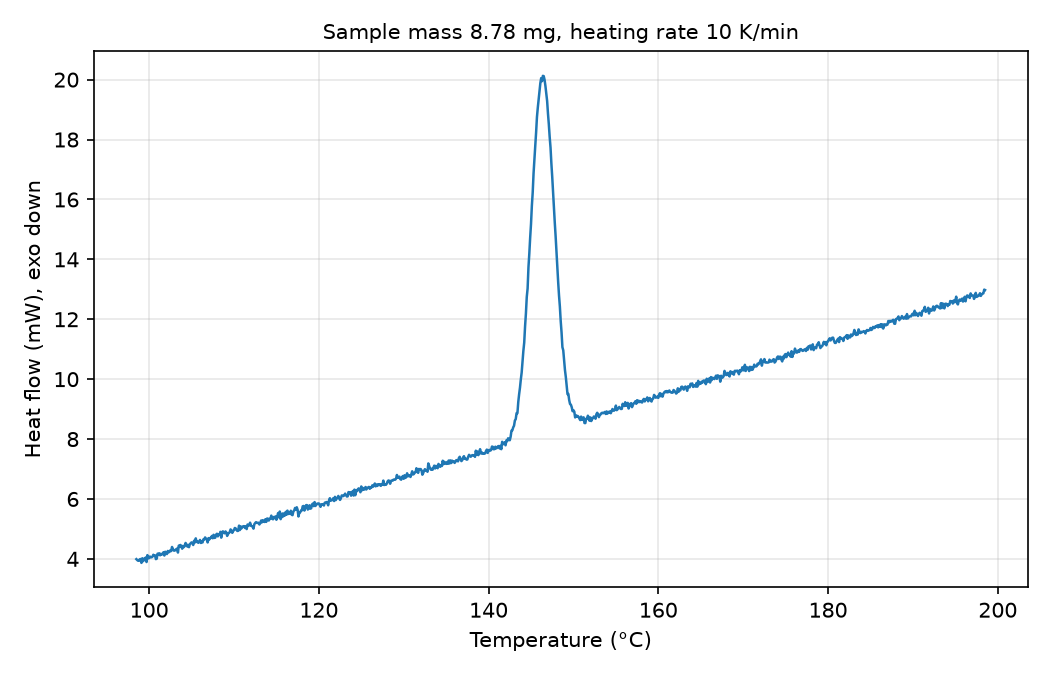

Source data for this figure (header and first rows):
# sample_mass_mg=8.78, heating_rate_K_per_min=10, exo=down
Temperature (°C), Heat flow (mW)
98.50, 3.991
98.60, 3.961
98.70, 3.938
98.80, 3.938
98.90, 3.987
99.00, 3.996
99.10, 3.866
99.20, 4.021
99.30, 3.923
99.40, 4.004
99.50, 3.963
99.60, 4.046
99.70, 3.894
99.80, 4.125
99.90, 4.019
100, 4.029
100.1, 4.078
100.2, 4.054
100.3, 4.054
100.4, 4.074
100.5, 4.138
100.6, 4.105
100.7, 4.118
100.8, 3.992
100.9, 4.007
101, 4.175
101.1, 4.14
101.2, 4.187
101.3, 4.119
101.4, 4.167
101.5, 4.143
101.6, 4.173
101.7, 4.223
101.8, 4.112
101.9, 4.238
102, 4.2
102.1, 4.161
102.2, 4.264
102.3, 4.221
102.4, 4.233
102.5, 4.286
102.6, 4.261
102.7, 4.398
102.8, 4.337
102.9, 4.279
103, 4.273
103.1, 4.295
103.2, 4.324
103.3, 4.344
103.4, 4.212
103.5, 4.445
103.6, 4.402
103.7, 4.464
103.8, 4.425
103.9, 4.34
104, 4.435
104.1, 4.393
104.2, 4.43
104.3, 4.532
... 942 more rows
